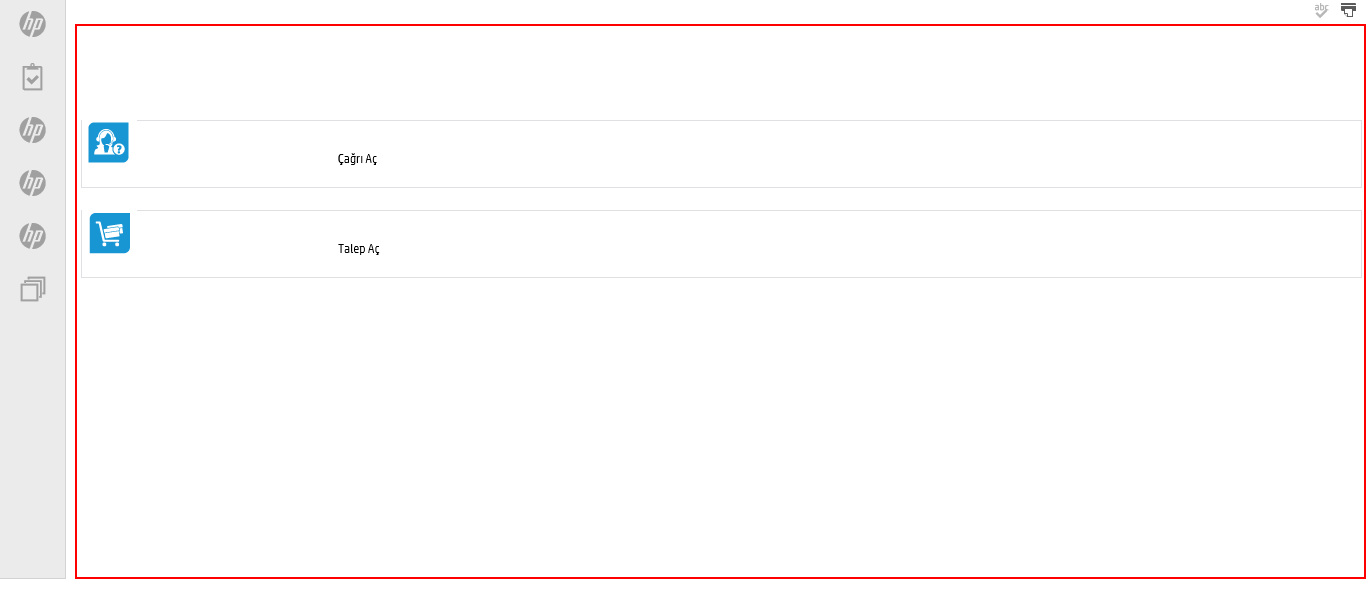
Workflow: SM_TALEP_OLUSTURMA

Step 1: find the html in window 'Service Manager'

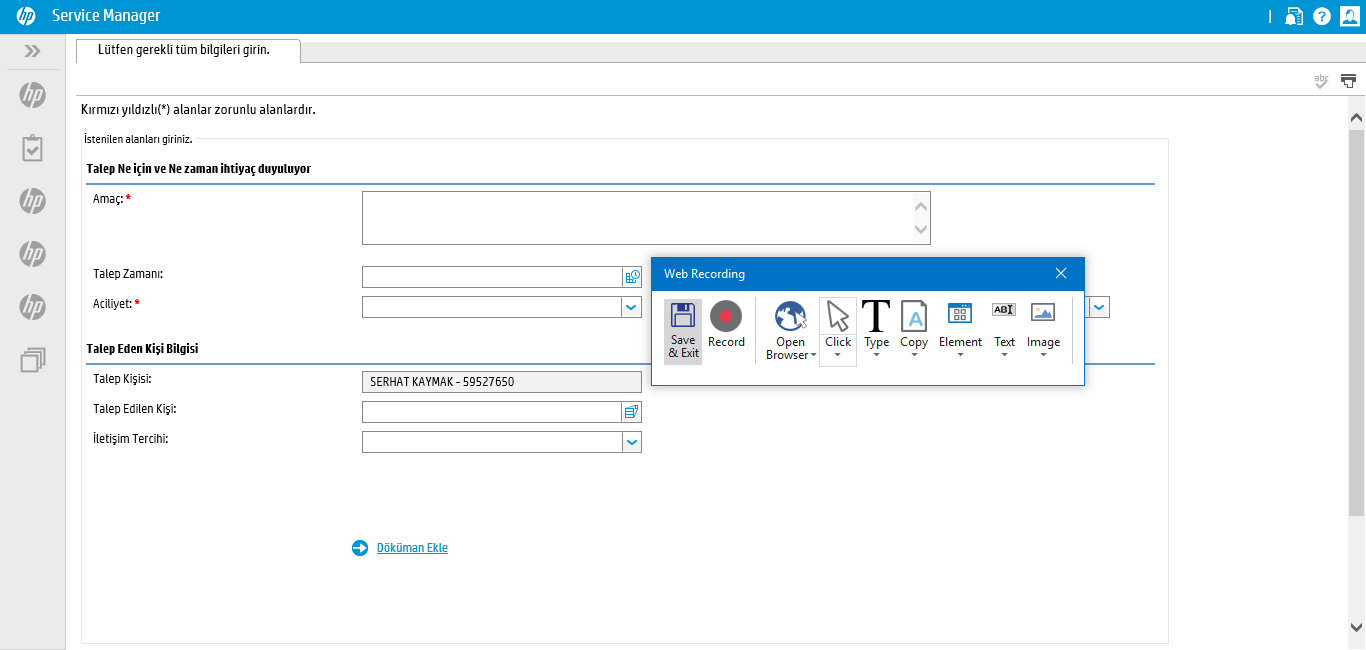
Step 2 [then]: Attach Browser 'ServiceMa Page' in window 'Service Manager'

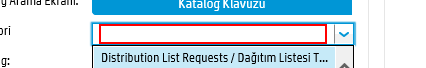
Step 3 [then]: type "Firewall Talepleri" into the text box

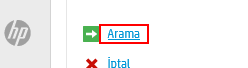
Step 4: click on the element 'Arama'

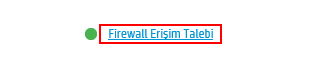
Step 5: click on the element 'Firewall Erişim Talebi'

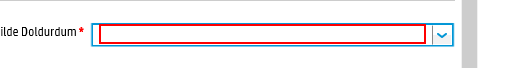
Step 6: type "Okudum, Kabul Ediyorum" into the text box

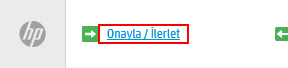
Step 7: click on the element 'Onayla / İlerlet'

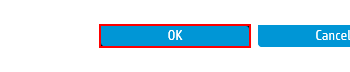
Step 8: click on the button

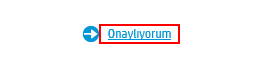
Step 9: click on the element 'Onaylıyorum'

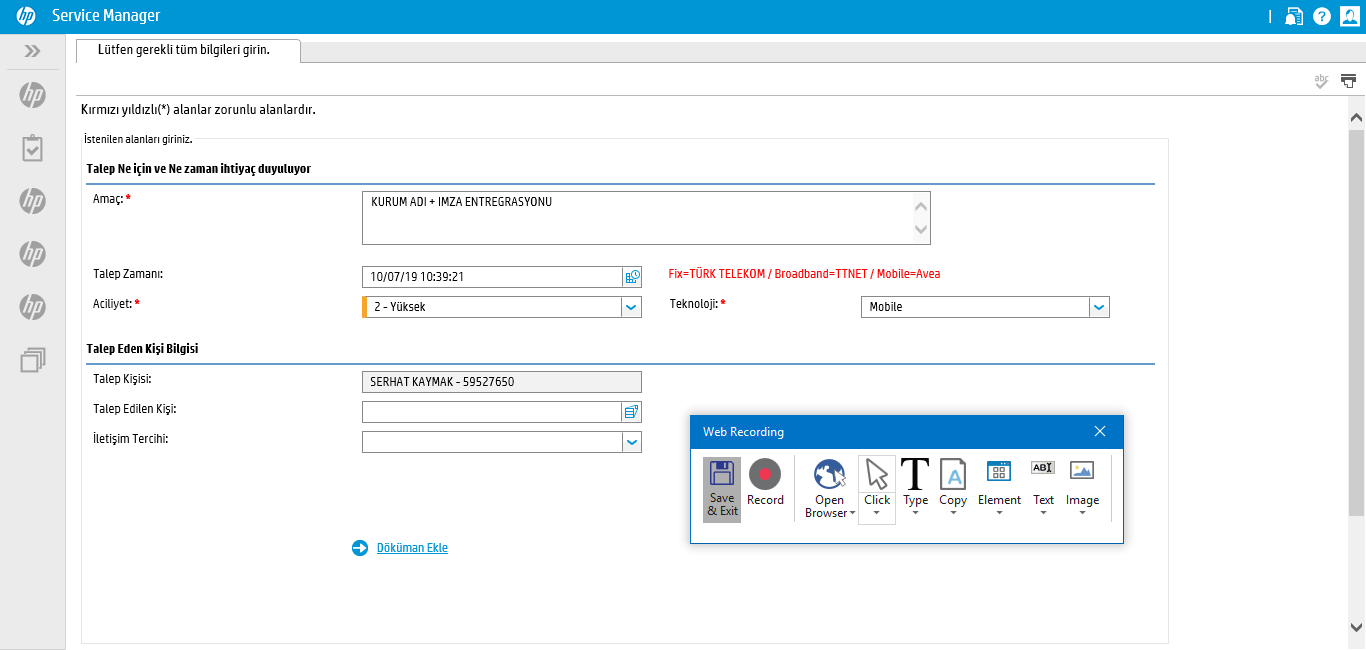
Step 10: Attach Window 'ServiceMa Page' in window 'Service Manager'

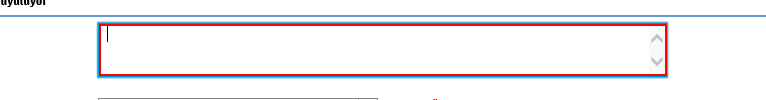
Step 11: type "KURUM ADI + IMZA ENTREGRASYONU" into the text box

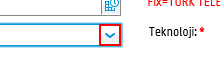
Step 12: click on the image

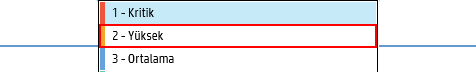
Step 13: click on the element

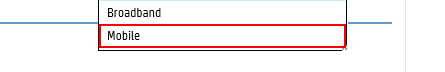
Step 14: click on the element